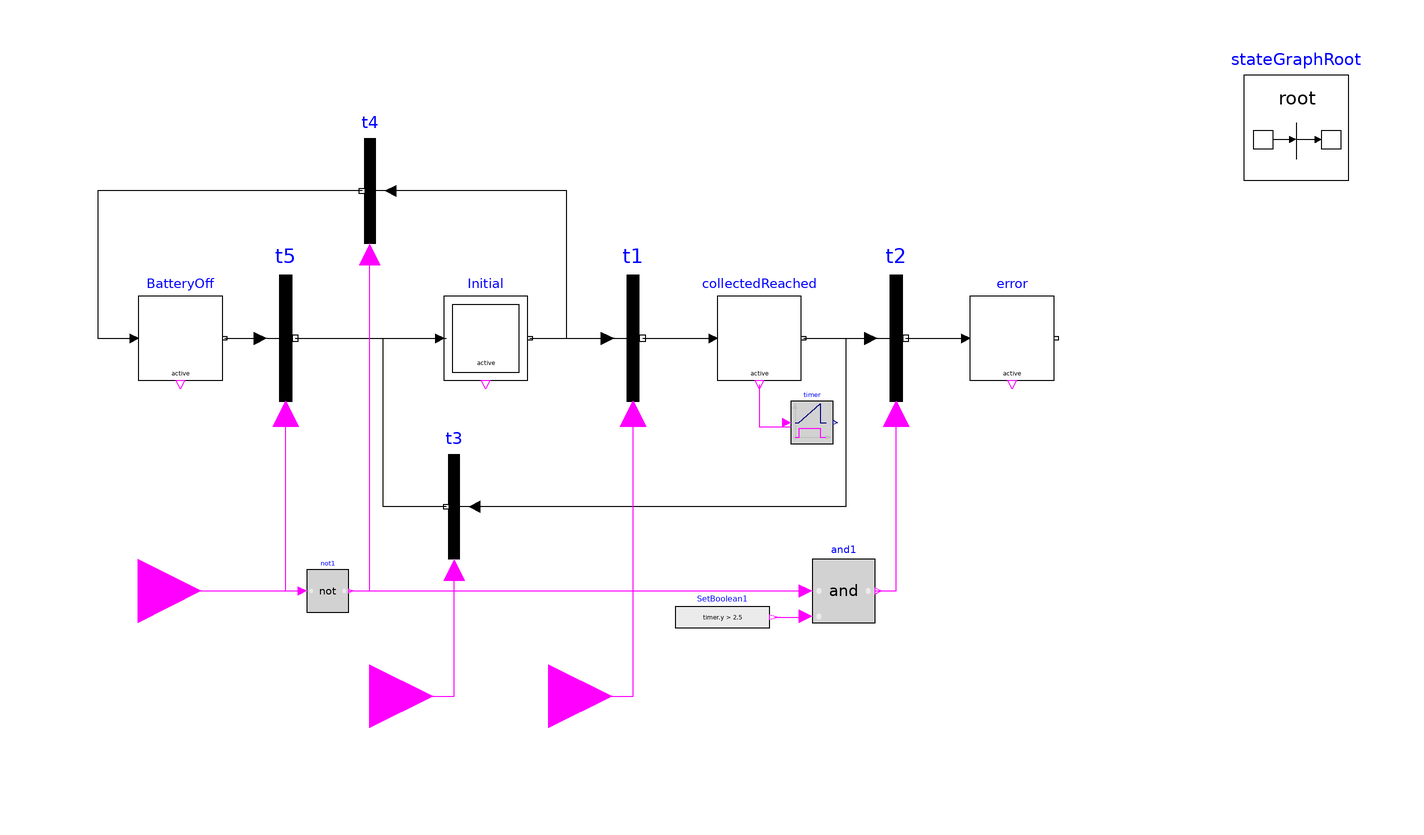

Above is the diagram view of the following Modelica model: its components placed by their Placement annotations and its connect equations drawn as lines.

block CollectedProcessedObsFinal_newdesign
  Modelica.Blocks.Interfaces.BooleanInput sig_sensor_collected annotation(
    Placement(visible = true, transformation(origin = {-4, -42}, extent = {{-12, -12}, {12, 12}}, rotation = 0), iconTransformation(origin = {-110, -24}, extent = {{-10, -10}, {10, 10}}, rotation = 0)));
  Modelica.Blocks.Interfaces.BooleanInput sig_centralhub_processed annotation(
    Placement(visible = true, transformation(origin = {-38, -42}, extent = {{-12, -12}, {12, 12}}, rotation = 0), iconTransformation(origin = {-110, 24}, extent = {{-10, -10}, {10, 10}}, rotation = 0)));
  inner Modelica.StateGraph.StateGraphRoot stateGraphRoot annotation(
    Placement(visible = true, transformation(origin = {138, 66}, extent = {{-10, -10}, {10, 10}}, rotation = 0)));
  Modelica.Blocks.Sources.BooleanExpression SetBoolean1(y = timer.y > 2.5) annotation(
    Placement(visible = true, transformation(origin = {29, -27}, extent = {{-9, -5}, {9, 5}}, rotation = 0)));
  Modelica.Blocks.Logical.Timer timer annotation(
    Placement(visible = true, transformation(origin = {46, 10}, extent = {{-4, -4}, {4, 4}}, rotation = 0)));
  Modelica.StateGraph.StepWithSignal error(nIn = 1, nOut = 0) annotation(
    Placement(visible = true, transformation(origin = {84, 26}, extent = {{-8, -8}, {8, 8}}, rotation = 0)));
  Modelica.StateGraph.InitialStepWithSignal Initial(nIn = 2, nOut = 2) annotation(
    Placement(visible = true, transformation(origin = {-16, 26}, extent = {{-8, -8}, {8, 8}}, rotation = 0)));
  Modelica.StateGraph.StepWithSignal collectedReached(nIn = 1, nOut = 2) annotation(
    Placement(visible = true, transformation(origin = {36, 26}, extent = {{-8, -8}, {8, 8}}, rotation = 0)));
  Modelica.StateGraph.StepWithSignal BatteryOff(nIn = 1, nOut = 1) annotation(
    Placement(visible = true, transformation(origin = {-74, 26}, extent = {{-8, -8}, {8, 8}}, rotation = 0)));
  Modelica.Blocks.Logical.Not not1 annotation(
    Placement(visible = true, transformation(origin = {-46, -22}, extent = {{-4, -4}, {4, 4}}, rotation = 0)));
  Modelica.StateGraph.TransitionWithSignal t4 annotation(
    Placement(visible = true, transformation(origin = {-38, 54}, extent = {{10, -10}, {-10, 10}}, rotation = 0)));
  Modelica.StateGraph.TransitionWithSignal t2 annotation(
    Placement(visible = true, transformation(origin = {62, 26}, extent = {{-12, -12}, {12, 12}}, rotation = 0)));
  Modelica.StateGraph.TransitionWithSignal t3 annotation(
    Placement(visible = true, transformation(origin = {-22, -6}, extent = {{10, -10}, {-10, 10}}, rotation = 0)));
  Modelica.StateGraph.TransitionWithSignal t1 annotation(
    Placement(visible = true, transformation(origin = {12, 26}, extent = {{-12, -12}, {12, 12}}, rotation = 0)));
  Modelica.StateGraph.TransitionWithSignal t5 annotation(
    Placement(visible = true, transformation(origin = {-54, 26}, extent = {{-12, -12}, {12, 12}}, rotation = 0)));
  Modelica.Blocks.Interfaces.BooleanInput sig_battery_on annotation(
    Placement(visible = true, transformation(origin = {-82, -22}, extent = {{-12, -12}, {12, 12}}, rotation = 0), iconTransformation(origin = {-110, 0}, extent = {{-10, -10}, {10, 10}}, rotation = 0)));
  Modelica.Blocks.Logical.And and1 annotation(
    Placement(visible = true, transformation(origin = {52, -22}, extent = {{-6, -6}, {6, 6}}, rotation = 0)));
equation
  connect(Initial.outPort[2], t1.inPort) annotation(
    Line(points = {{-7.6, 26}, {8.4, 26}}));
  connect(collectedReached.outPort[1], t2.inPort) annotation(
    Line(points = {{44.4, 26}, {58.4, 26}}));
  connect(BatteryOff.outPort[1], t5.inPort) annotation(
    Line(points = {{-65.6, 26}, {-58.6, 26}}));
  connect(Initial.outPort[1], t4.inPort) annotation(
    Line(points = {{-7.6, 26}, {-0.6, 26}, {-0.6, 54}, {-34, 54}}));
  connect(t4.outPort, BatteryOff.inPort[1]) annotation(
    Line(points = {{-39.5, 54}, {-89.75, 54}, {-89.75, 26}, {-83, 26}}));
  connect(t3.outPort, Initial.inPort[2]) annotation(
    Line(points = {{-23.5, -6}, {-35.5, -6}, {-35.5, 26}, {-23.5, 26}}));
  connect(t1.outPort, collectedReached.inPort[1]) annotation(
    Line(points = {{13.8, 26}, {27.8, 26}}));
  connect(t5.outPort, Initial.inPort[1]) annotation(
    Line(points = {{-52.2, 26}, {-25.4, 26}}));
  connect(collectedReached.outPort[2], t3.inPort) annotation(
    Line(points = {{44.4, 26}, {52.4, 26}, {52.4, -6}, {-18, -6}}));
  connect(t2.outPort, error.inPort[1]) annotation(
    Line(points = {{63.8, 26}, {75.8, 26}}));
  connect(collectedReached.active, timer.u) annotation(
    Line(points = {{36, 17.2}, {36, 9.2}, {42, 9.2}}, color = {255, 0, 255}));
  connect(sig_centralhub_processed, t3.condition) annotation(
    Line(points = {{-38, -42}, {-22, -42}, {-22, -18}}, color = {255, 0, 255}));
  connect(sig_sensor_collected, t1.condition) annotation(
    Line(points = {{-4, -42}, {12, -42}, {12, 12}}, color = {255, 0, 255}));
  connect(sig_battery_on, not1.u) annotation(
    Line(points = {{-82, -22}, {-51, -22}}, color = {255, 0, 255}));
  connect(SetBoolean1.y, and1.u2) annotation(
    Line(points = {{38.9, -27}, {44.8, -27}}, color = {255, 0, 255}));
  connect(not1.y, and1.u1) annotation(
    Line(points = {{-42, -22}, {45, -22}}, color = {255, 0, 255}));
  connect(sig_battery_on, t5.condition) annotation(
    Line(points = {{-82, -22}, {-54, -22}, {-54, 12}}, color = {255, 0, 255}));
  connect(and1.y, t2.condition) annotation(
    Line(points = {{58, -22}, {62, -22}, {62, 12}}, color = {255, 0, 255}));
  connect(not1.y, t4.condition) annotation(
    Line(points = {{-42, -22}, {-38, -22}, {-38, 42}}, color = {255, 0, 255}));
  annotation(
    uses(Modelica(version = "4.0.0")),
    Icon(graphics = {Text(origin = {-3, -62}, extent = {{-33, 36}, {33, -36}}, textString = "%name"), Ellipse(origin = {3, 0}, fillColor = {255, 255, 255}, fillPattern = FillPattern.Solid, extent = {{79, -36}, {-79, 36}}), Ellipse(origin = {0, 3}, fillPattern = FillPattern.Solid, extent = {{100, -47}, {-100, 47}}), Ellipse(origin = {0, 3}, extent = {{100, -47}, {-100, 47}}), Ellipse(origin = {5, 0}, fillPattern = FillPattern.Solid, extent = {{25, -34}, {-25, 34}}), Ellipse(origin = {0, 3}, fillColor = {255, 255, 255}, fillPattern = FillPattern.Solid, extent = {{96, -43}, {-96, 43}}), Ellipse(origin = {5, 0}, fillPattern = FillPattern.Solid, extent = {{25, -34}, {-25, 34}})}, coordinateSystem(extent = {{-100, -100}, {100, 100}})),
  Diagram(coordinateSystem(extent = {{-100, 80}, {160, -60}})),
  version = "");
end CollectedProcessedObsFinal_newdesign;